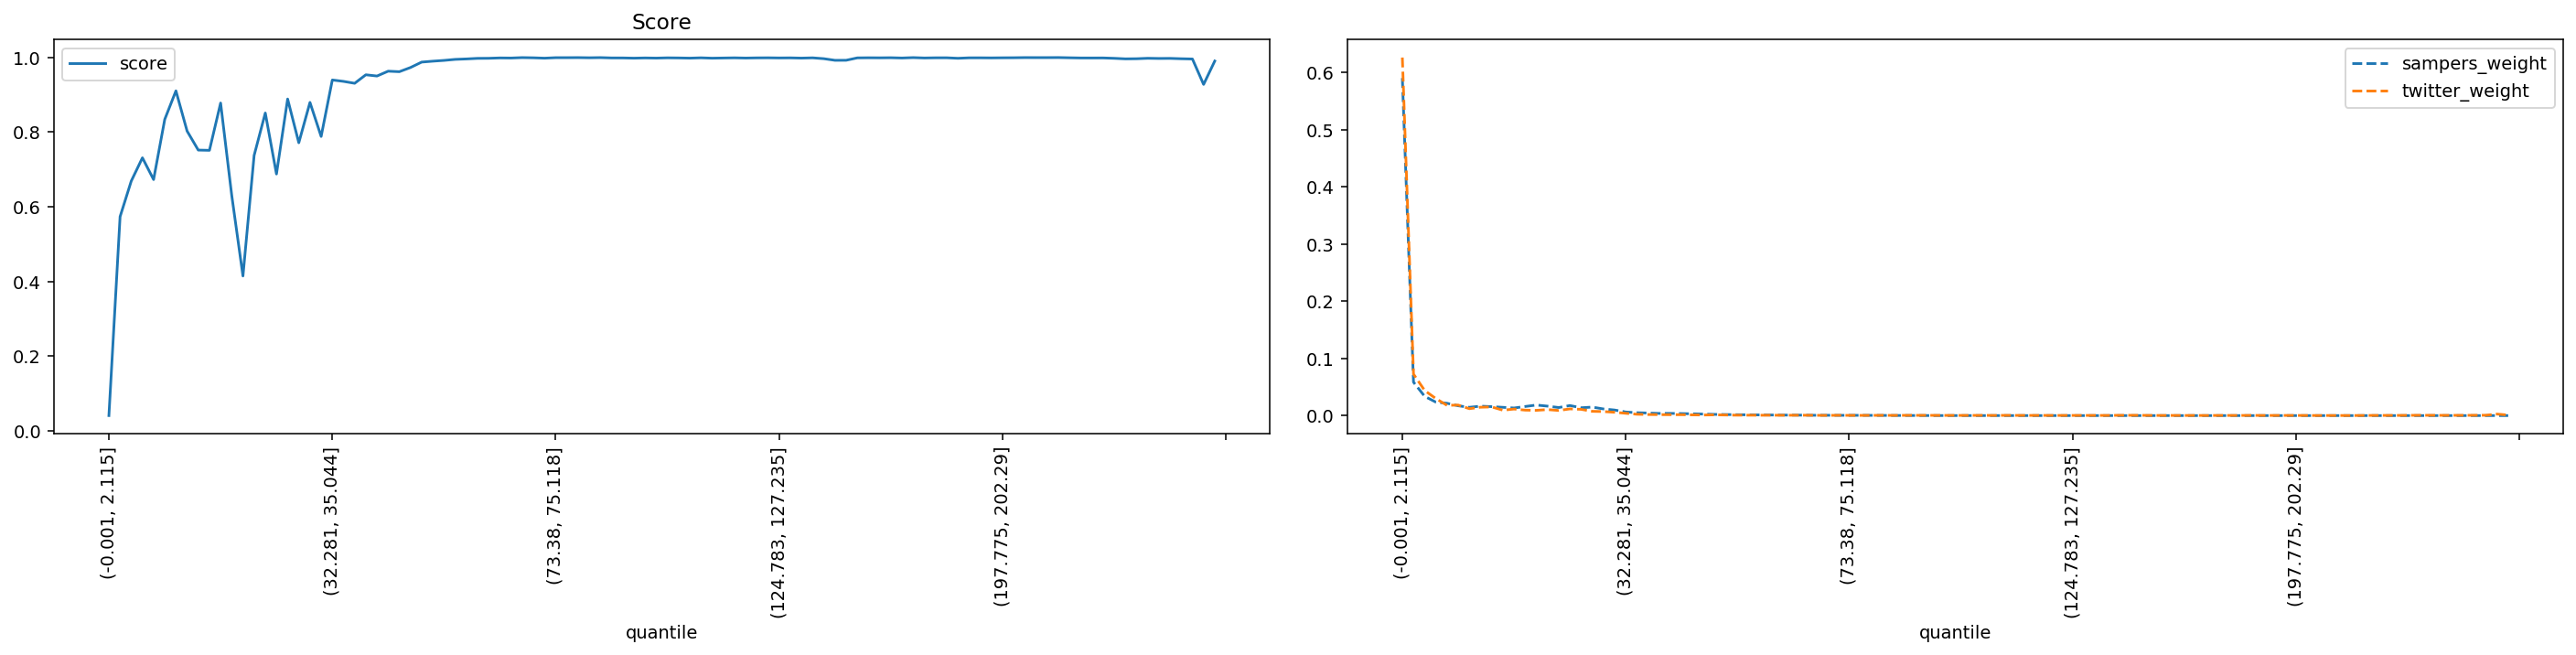

The data file committed next to this chart (first rows):
quantile, score, sampers_weight, twitter_weight
(-0.001, 2.115], 0.0409, 0.5905, 0.6264
(2.115, 3.2], 0.5737, 0.05848, 0.07255
(3.2, 4.113], 0.669, 0.03364, 0.04389
(4.113, 4.957], 0.7313, 0.02354, 0.02983
(4.957, 5.788], 0.6731, 0.02156, 0.01792
(5.788, 6.614], 0.8343, 0.01715, 0.01842
(6.614, 7.456], 0.9106, 0.0145, 0.01207
(7.456, 8.337], 0.8029, 0.01649, 0.01465
(8.337, 9.272], 0.752, 0.01563, 0.01514
(9.272, 10.288], 0.7514, 0.01447, 0.009441
(10.288, 11.406], 0.8781, 0.01328, 0.01144
(11.406, 12.65], 0.6297, 0.01592, 0.009552
(12.65, 14.062], 0.4148, 0.01846, 0.009182
(14.062, 15.693], 0.7377, 0.01652, 0.01052
(15.693, 17.608], 0.8513, 0.01408, 0.008945
(17.608, 19.895], 0.6879, 0.01758, 0.01171
(19.895, 22.678], 0.8888, 0.01368, 0.01095
(22.678, 25.793], 0.7716, 0.01488, 0.007476
(25.793, 29.162], 0.8797, 0.01163, 0.007064
(29.162, 32.281], 0.7885, 0.009746, 0.005803
(32.281, 35.044], 0.9398, 0.006282, 0.004
(35.044, 37.614], 0.936, 0.005041, 0.002337
(37.614, 40.002], 0.9309, 0.004463, 0.001848
(40.002, 42.213], 0.9537, 0.003784, 0.001658
(42.213, 44.525], 0.9503, 0.003849, 0.001565
(44.525, 46.962], 0.9633, 0.003504, 0.001559
(46.962, 49.411], 0.9619, 0.003079, 0.001234
(49.411, 51.915], 0.9732, 0.002642, 0.001034
(51.915, 54.193], 0.9877, 0.002102, 0.001296
(54.193, 56.242], 0.9901, 0.001814, 0.001
(56.242, 58.166], 0.9922, 0.00154, 0.0007129
(58.166, 60.05], 0.9949, 0.001317, 0.0007045
(60.05, 61.85], 0.9961, 0.00116, 0.0006104
(61.85, 63.607], 0.9977, 0.001015, 0.0006844
(63.607, 65.353], 0.9979, 0.0008693, 0.0005734
(65.353, 67.048], 0.9988, 0.0008275, 0.0006255
(67.048, 68.668], 0.9986, 0.0007296, 0.0006474
(68.668, 70.216], 0.9997, 0.00054, 0.0004826
(70.216, 71.784], 0.9992, 0.0005627, 0.0003464
(71.784, 73.38], 0.9982, 0.0004453, 0.0005364
(73.38, 75.118], 0.9995, 0.0004652, 0.0003951
(75.118, 76.989], 0.9995, 0.0004526, 0.0003481
(76.989, 78.993], 0.9997, 0.0003926, 0.000417
(78.993, 81.161], 0.9993, 0.000298, 0.0004557
(81.161, 83.559], 0.9997, 0.0002176, 0.0003464
(83.559, 86.01], 0.9988, 0.0001876, 0.0004489
(86.01, 88.485], 0.9988, 0.0001405, 0.0004288
(88.485, 90.999], 0.9982, 8.389547810042993e-05, 0.0004691
(90.999, 93.534], 0.9988, 5.825244540259196e-05, 0.0003632
(93.534, 96.205], 0.9983, 4.409851790579927e-05, 0.000343
(96.205, 99.019], 0.9991, 3.9764628754665473e-05, 0.0003212
(99.019, 102.003], 0.9988, 3.45752849278547e-05, 0.0003598
(102.003, 105.095], 0.9983, 2.7396882431915377e-05, 0.0003884
(105.095, 108.257], 0.9991, 3.1259491603097985e-05, 0.0002976
(108.257, 111.141], 0.9981, 2.4383511828257054e-05, 0.0004321
(111.141, 113.928], 0.9986, 1.4963963616942427e-05, 0.0003615
(113.928, 116.649], 0.9991, 1.789834964523764e-05, 0.0003027
(116.649, 119.431], 0.9985, 9.757962843305013e-06, 0.0003632
(119.431, 122.169], 0.999, 1.2941773950446065e-05, 0.0002892
(122.169, 124.783], 0.9992, 8.40147774727441e-06, 0.0002774
... 40 more rows
